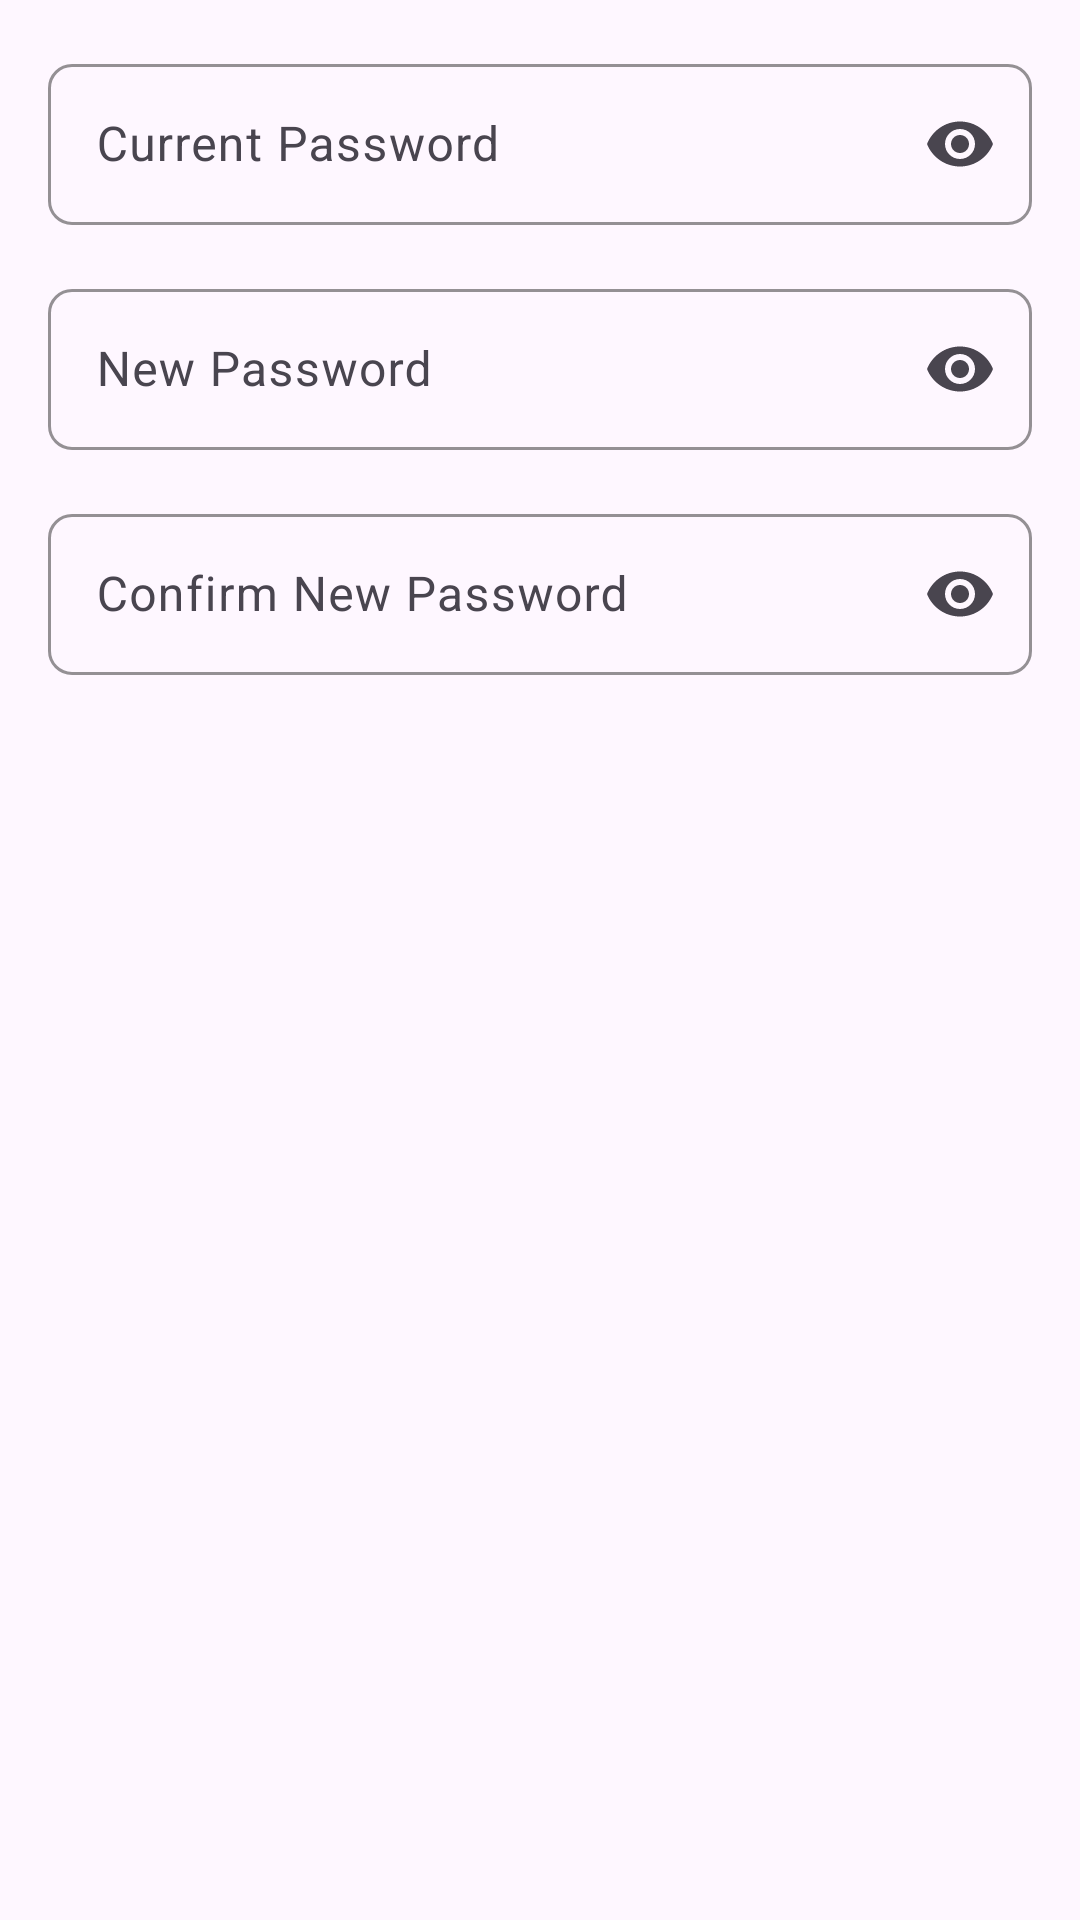

Produce the Android XML layout that renders to this screen, including the resource entries it uses.
<!-- AndroidManifest.xml: application theme Theme.CampusRIde -->
<!-- res/layout/dialog_change_password.xml -->
<?xml version="1.0" encoding="utf-8"?>
<LinearLayout xmlns:android="http://schemas.android.com/apk/res/android"
    xmlns:app="http://schemas.android.com/apk/res-auto"
    android:layout_width="match_parent"
    android:layout_height="wrap_content"
    android:orientation="vertical"
    android:padding="16dp">

    
    <com.google.android.material.textfield.TextInputLayout
        android:layout_width="match_parent"
        android:layout_height="wrap_content"
        android:layout_marginBottom="16dp"
        app:boxCornerRadiusBottomEnd="8dp"
        app:boxCornerRadiusBottomStart="8dp"
        app:boxCornerRadiusTopEnd="8dp"
        app:boxCornerRadiusTopStart="8dp"
        app:boxStrokeColor="@color/primary"
        app:endIconMode="password_toggle"
        app:hintTextColor="@color/primary">

        <com.google.android.material.textfield.TextInputEditText
            android:id="@+id/etCurrentPassword"
            android:layout_width="match_parent"
            android:layout_height="wrap_content"
            android:hint="@string/current_password"
            android:inputType="textPassword"
            android:padding="16dp" />

    </com.google.android.material.textfield.TextInputLayout>

    
    <com.google.android.material.textfield.TextInputLayout
        android:layout_width="match_parent"
        android:layout_height="wrap_content"
        android:layout_marginBottom="16dp"
        app:boxCornerRadiusBottomEnd="8dp"
        app:boxCornerRadiusBottomStart="8dp"
        app:boxCornerRadiusTopEnd="8dp"
        app:boxCornerRadiusTopStart="8dp"
        app:boxStrokeColor="@color/primary"
        app:endIconMode="password_toggle"
        app:hintTextColor="@color/primary">

        <com.google.android.material.textfield.TextInputEditText
            android:id="@+id/etNewPassword"
            android:layout_width="match_parent"
            android:layout_height="wrap_content"
            android:hint="@string/new_password"
            android:inputType="textPassword"
            android:padding="16dp" />

    </com.google.android.material.textfield.TextInputLayout>

    
    <com.google.android.material.textfield.TextInputLayout
        android:layout_width="match_parent"
        android:layout_height="wrap_content"
        app:boxCornerRadiusBottomEnd="8dp"
        app:boxCornerRadiusBottomStart="8dp"
        app:boxCornerRadiusTopEnd="8dp"
        app:boxCornerRadiusTopStart="8dp"
        app:boxStrokeColor="@color/primary"
        app:endIconMode="password_toggle"
        app:hintTextColor="@color/primary">

        <com.google.android.material.textfield.TextInputEditText
            android:id="@+id/etConfirmPassword"
            android:layout_width="match_parent"
            android:layout_height="wrap_content"
            android:hint="@string/confirm_new_password"
            android:inputType="textPassword"
            android:padding="16dp" />

    </com.google.android.material.textfield.TextInputLayout>

</LinearLayout>
<!-- resources referenced by this layout -->
<resources>
  <color name="primary">#FF1A73E8</color>
  <string name="confirm_new_password">Confirm New Password</string>
  <string name="current_password">Current Password</string>
  <string name="new_password">New Password</string>
  <style name="Theme.CampusRIde" parent="Base.Theme.CampusRIde" />
  <style name="Base.Theme.CampusRIde" parent="Theme.Material3.DayNight.NoActionBar">
          
          
      </style>
</resources>
